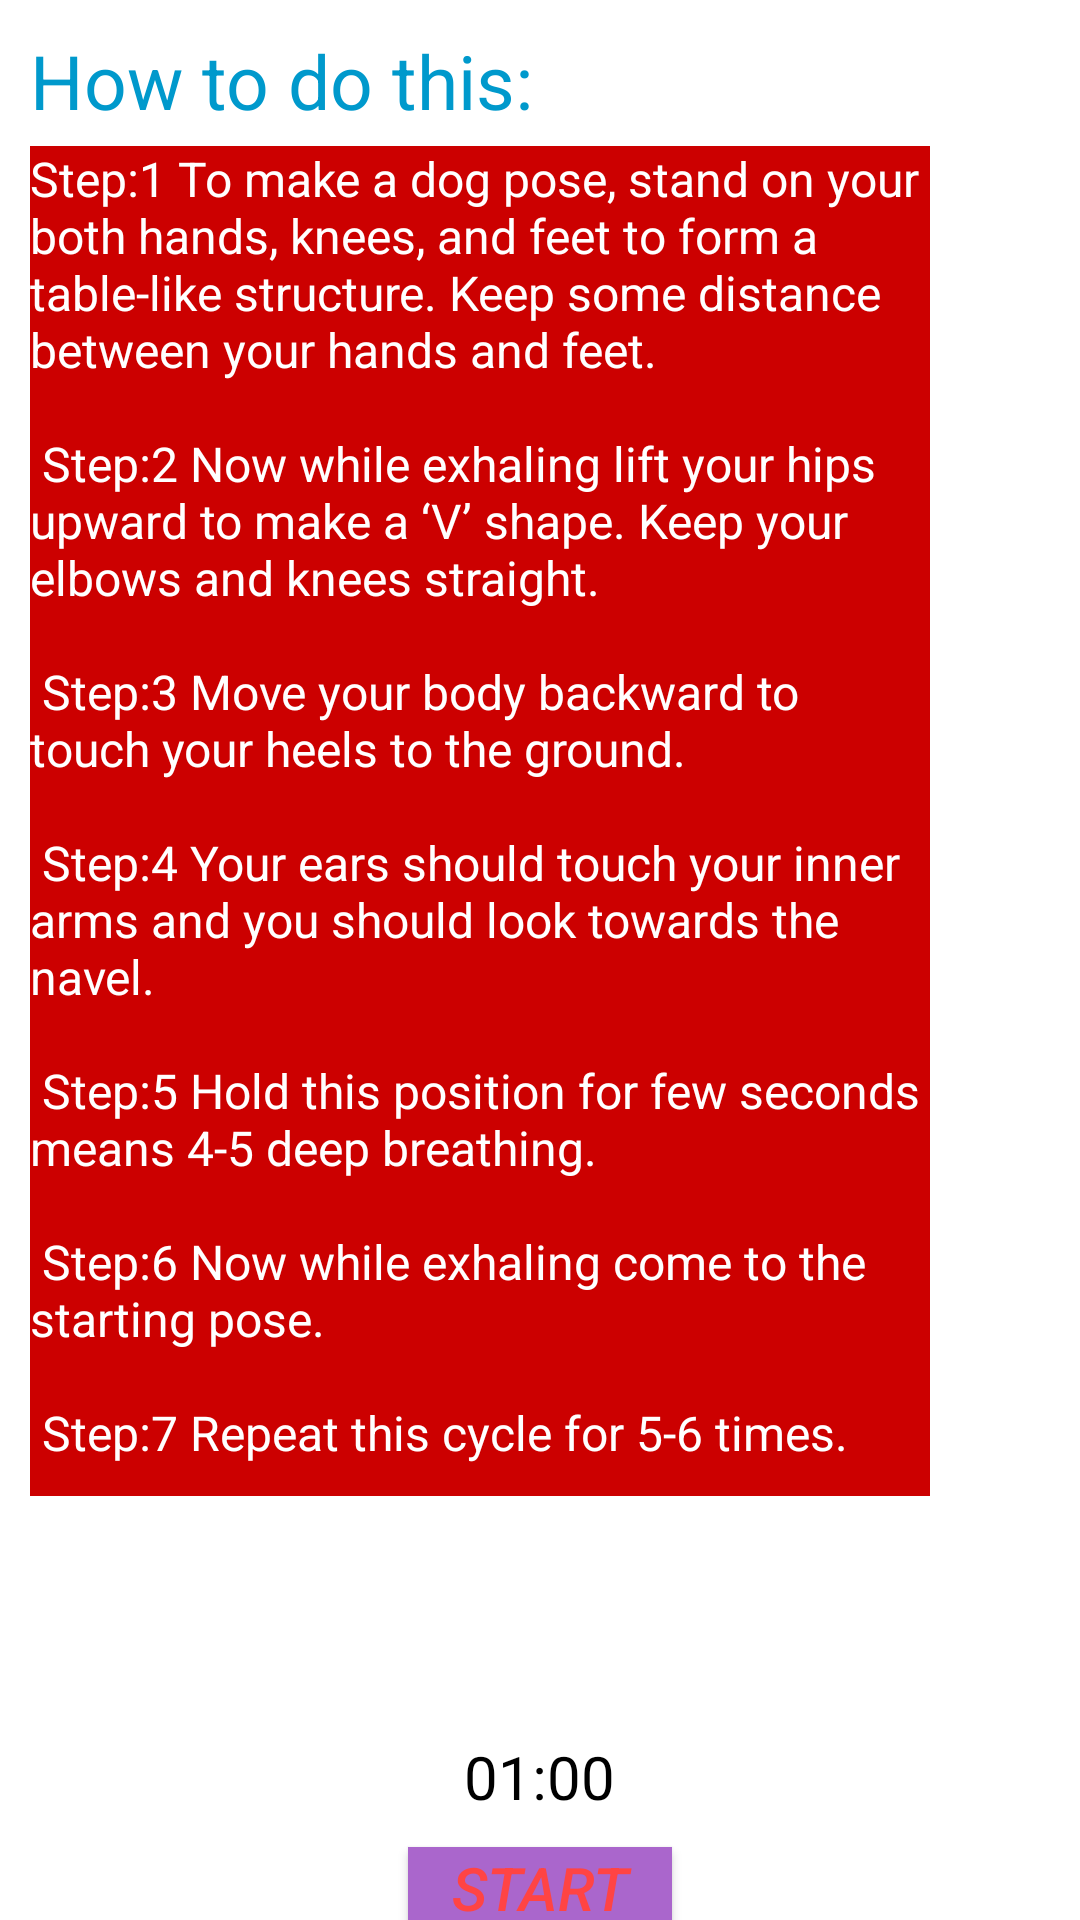

Android layout source for this screen:
<!-- AndroidManifest.xml: application theme Theme.YOGADAILY -->
<!-- res/layout/activity_downdog.xml -->
<?xml version="1.0" encoding="utf-8"?>
<RelativeLayout
    xmlns:android="http://schemas.android.com/apk/res/android"
    android:layout_width="match_parent"
    android:layout_height="match_parent">

    <LinearLayout
        android:orientation="vertical"
        android:layout_width="match_parent"
        android:layout_height="match_parent">
        <TextView
            android:layout_width="wrap_content"
            android:layout_height="wrap_content"
            android:text="How to do this:"
            android:textSize="25sp"
            android:textColor="@android:color/holo_blue_dark"
            android:layout_marginTop="10dp"
            android:layout_marginStart="10dp"
            android:layout_marginLeft="10dp"/>

        <LinearLayout

            android:layout_width="394dp"
            android:layout_height="wrap_content"
            android:layout_marginStart="10dp"
            android:layout_marginLeft="10dp"
            android:layout_marginTop="5dp"
            android:orientation="horizontal">


            <TextView
                android:layout_width="300dp"
                android:layout_height="450dp"
                android:background="@android:color/holo_red_dark"
                android:text="@string/DownDog_Pose"
                android:textColor="@android:color/white"
                android:textSize="16sp" />



            <ImageView
                android:layout_width="match_parent"
                android:layout_height="191dp"
                android:src="@drawable/downdog" />


        </LinearLayout>

        <TextView
            android:id="@+id/time"
            android:layout_width="wrap_content"
            android:layout_height="wrap_content"
            android:layout_gravity="center"
            android:textSize="20sp"
            android:layout_marginTop="80dp"
            android:textColor="@android:color/black"
            android:text="01:00"/>
        <Button
            android:id="@+id/StartButton"
            android:layout_width="wrap_content"
            android:layout_height="wrap_content"
            android:background="@android:color/holo_purple"
            android:text="START"
            android:textSize="20sp"
            android:textColor="@android:color/holo_red_light"
            android:textStyle="italic"
            android:layout_marginTop="10dp"
            android:layout_gravity="center"/>


    </LinearLayout>

</RelativeLayout>
<!-- resources referenced by this layout -->
<resources>
  <string name="DownDog_Pose">
                                              Step:1 To make a dog pose, stand on your both hands, knees, and feet to form a table-like structure. Keep some distance between your hands and feet.\n\n
                                              Step:2 Now while exhaling lift your hips upward to make a ‘V’ shape. Keep your elbows and knees straight.\n\n
                                              Step:3 Move your body backward to touch your heels to the ground.\n\n
                                              Step:4 Your ears should touch your inner arms and you should look towards the navel.\n\n
                                              Step:5 Hold this position for few seconds means 4-5 deep breathing.\n\n
                                              Step:6 Now while exhaling come to the starting pose.\n\n
                                              Step:7 Repeat this cycle for 5-6 times.\n\n
                                                 </string>
  <style name="Theme.YOGADAILY" parent="Theme.MaterialComponents.DayNight.NoActionBar">
          
          <item name="colorPrimary">@color/purple_500</item>
          <item name="colorPrimaryVariant">@color/purple_700</item>
          <item name="colorOnPrimary">@color/white</item>
          
          <item name="colorSecondary">@color/teal_200</item>
          <item name="colorSecondaryVariant">@color/teal_700</item>
          <item name="colorOnSecondary">@color/black</item>
          
          <item name="android:statusBarColor" tools:targetApi="l">?attr/colorPrimaryVariant</item>
          
      </style>
  <!-- not gathered from this repository: default colours our renderer supplied (Android Studio template values) -->
  <color name="purple_500">#FF6200EE</color>
  <color name="purple_700">#FF3700B3</color>
  <color name="teal_200">#FF03DAC5</color>
  <color name="teal_700">#FF018786</color>
  <color name="black">#FF000000</color>
  <color name="white">#FFFFFFFF</color>
</resources>
